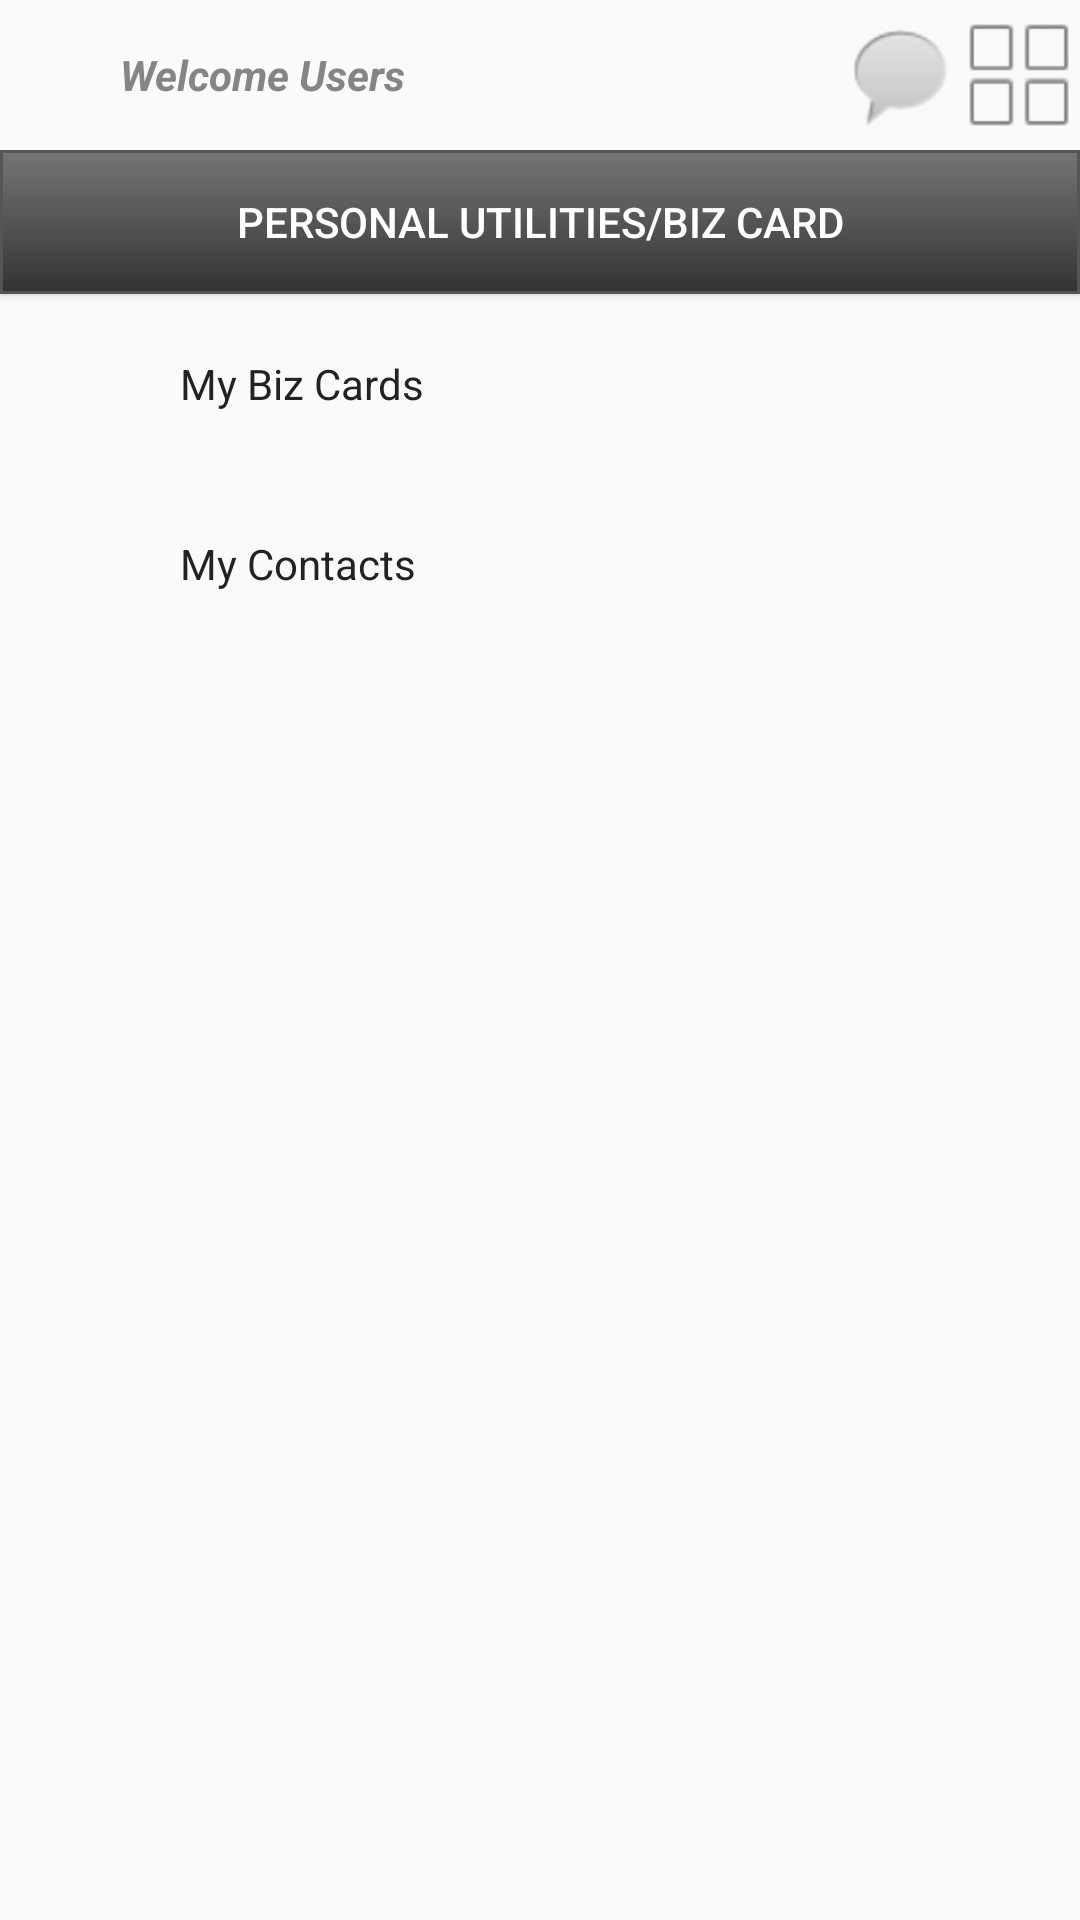

The Android layout XML behind this screen, and the referenced resources:
<!-- AndroidManifest.xml: application theme AppTheme -->
<!-- res/layout/activity_bizcards_category.xml -->
<LinearLayout xmlns:android="http://schemas.android.com/apk/res/android"
    style="@style/tabMeRootLayout"
    android:layout_width="match_parent"
    android:layout_height="match_parent"
    android:orientation="vertical" >

    <LinearLayout
        android:id="@+id/headerBar"
        style="@style/tabMeHeaderBar"
        android:orientation="horizontal" >

        <ImageView
            style="@style/tabMeBigMenuImage"
            android:layout_gravity="center_vertical"
            android:clickable="true"
            android:contentDescription="@string/empty"
            android:onClick="onBackButtonClick"
            android:src="@drawable/ic_back" />

        <TextView
            style="@style/tabMeHeaderText"
            android:layout_width="0dp"
            android:layout_height="wrap_content"
            android:layout_gravity="center"
            android:layout_weight="1"
            android:clickable="true"
            android:text="@string/bizcards_title" />

        <ImageView
            style="@style/tabMeBigMenuImage"
            android:layout_gravity="center_vertical"
            android:contentDescription="@string/empty"
            android:src="@android:drawable/sym_action_chat" />

        <ImageView
            style="@style/tabMeBigMenuImage"
            android:layout_gravity="center_vertical"
            android:contentDescription="@string/empty"
            android:src="@drawable/ic_menu" />
    </LinearLayout>

    <LinearLayout
        android:id="@+id/pageContent"
        style="@style/tabMeContentWrapper"
        android:orientation="vertical" >

        <Button
            style="@style/breadcumBar"
            android:layout_width="match_parent"
            android:layout_height="wrap_content"
            android:text="@string/bizcards_breadcum" />

        <LinearLayout
            style="@style/tabMeContentWrapper"
            android:orientation="vertical" >

            <LinearLayout
                android:layout_width="match_parent"
                android:layout_height="wrap_content"
                android:layout_gravity="center_vertical"
                android:layout_margin="10sp"
                android:clickable="true"
                android:onClick="goToMyBizCards"
                android:orientation="horizontal" >

                <ImageView
                    style="@style/tabMeBigMenuImage"
                    android:layout_gravity="center_vertical"
                    android:contentDescription="@string/empty"
                    android:src="@drawable/ic_bizcards_my_cards" />

                <LinearLayout
                    android:layout_width="0sp"
                    android:layout_height="wrap_content"
                    android:layout_gravity="center"
                    android:layout_marginLeft="10sp"
                    android:layout_weight="1"
                    android:orientation="vertical" >

                    <TextView
                        style="@style/tabMeText"
                        android:layout_width="fill_parent"
                        android:layout_height="fill_parent"
                        android:layout_gravity="center"
                        android:text="@string/bizcards_category_mybizcards" />
                </LinearLayout>
            </LinearLayout>
            <LinearLayout
                android:layout_width="match_parent"
                android:layout_height="wrap_content"
                android:layout_gravity="center_vertical"
                android:layout_margin="10sp"
                android:clickable="true"
                android:onClick="goToMyContacts"
                android:orientation="horizontal" >

                <ImageView
                    style="@style/tabMeBigMenuImage"
                    android:layout_gravity="center_vertical"
                    android:contentDescription="@string/empty"
                    android:src="@drawable/ic_bizcards_my_contacts" />

                <LinearLayout
                    android:layout_width="0sp"
                    android:layout_height="wrap_content"
                    android:layout_gravity="center"
                    android:layout_marginLeft="10sp"
                    android:layout_weight="1"
                    android:orientation="vertical" >

                    <TextView
                        style="@style/tabMeText"
                        android:layout_width="fill_parent"
                        android:layout_height="fill_parent"
                        android:layout_gravity="center"
                        android:text="@string/bizcards_category_mycontacts" />
                </LinearLayout>
            </LinearLayout>
        </LinearLayout>
    </LinearLayout>

</LinearLayout>
<!-- resources referenced by this layout -->
<resources>
  <!-- drawable ic_menu: png bitmap (drawable, 1443 bytes) -->
  <string name="bizcards_breadcum">Personal Utilities/Biz Card</string>
  <string name="bizcards_category_mybizcards">My Biz Cards</string>
  <string name="bizcards_category_mycontacts">My Contacts</string>
  <string name="bizcards_title">Welcome Users</string>
  <string name="empty" />
  <style name="breadcumBar">
          <item name="android:background">@drawable/breadcum</item>
          <item name="android:layout_width">match_parent</item>
          <item name="android:layout_height">wrap_content</item>
          <item name="android:textColor">#FFFFFF</item>
          <item name="android:textSize">14sp</item>
      </style>
  <style name="tabMeBigMenuImage">
  	    <item name="android:layout_width">40sp</item>
  	    <item name="android:layout_height">40sp</item>
  	</style>
  <style name="tabMeContentWrapper">
          <item name="android:layout_width">match_parent</item>
          <item name="android:layout_height">match_parent</item>
      </style>
  <style name="tabMeHeaderBar">
          <item name="android:layout_width">match_parent</item>
          <item name="android:layout_height">50sp</item>
      </style>
  <style name="tabMeHeaderText" parent="tabMeText">
          <item name="android:textSize">14sp</item>
          <item name="android:textColor">#858585</item>
          <item name="android:textStyle">bold|italic</item>
  	</style>
  <style name="tabMeRootLayout">
          <item name="android:layout_marginLeft">20dp</item>
          <item name="android:layout_marginRight">20dp</item>
      </style>
  <style name="tabMeText">
          <item name="android:gravity">left</item>
          <item name="android:textSize">14sp</item>
          <item name="android:textColor">#242121</item>
      </style>
  <style name="AppTheme" parent="AppBaseTheme">
          <item name="android:windowNoTitle">true</item>
      </style>
  <!-- drawable breadcum (drawable) -->
  <?xml version="1.0" encoding="utf-8"?>
  <selector xmlns:android="http://schemas.android.com/apk/res/android" >
      <item>
          <shape>
              <gradient
                  android:startColor="#757575"
                  android:centerColor="#555555"
                  android:endColor="#333333"
                  android:angle="270" />
              <stroke
                  android:width="1dp"
                  android:color="#555555" />
              <padding
                  android:left="10dp"
                  android:top="10dp"
                  android:right="10dp"
                  android:bottom="10dp" />
          </shape>
      </item>
  </selector>
  <style name="AppBaseTheme" parent="Theme.AppCompat.Light">
          
      </style>
</resources>
